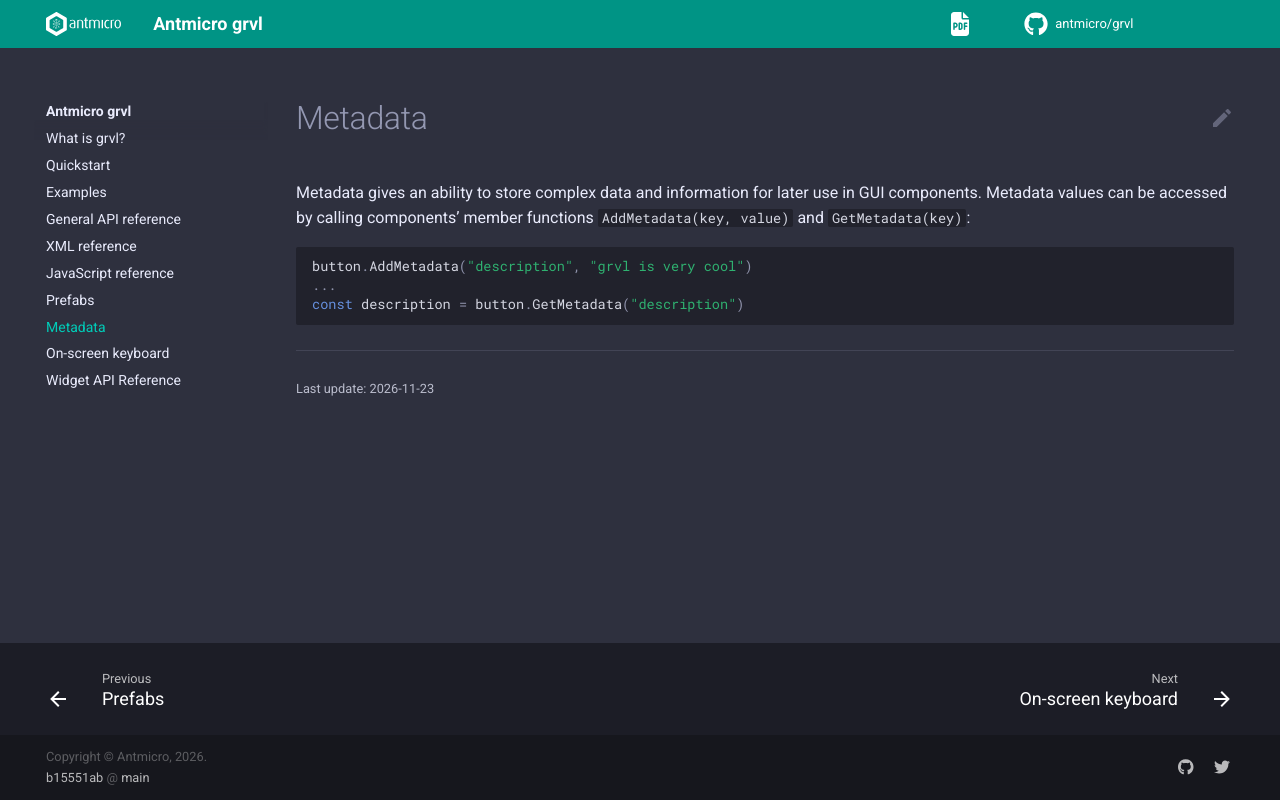

repository: antmicro/grvl · page: metadata.html · generator: sphinx

# Metadata

Metadata gives an ability to store complex data and information for later use in GUI components. Metadata values can be accessed by calling components' member functions `AddMetadata(key, value)` and `GetMetadata(key)`:

```javascript
button.AddMetadata("description", "grvl is very cool")
...
const description = button.GetMetadata("description")
```
